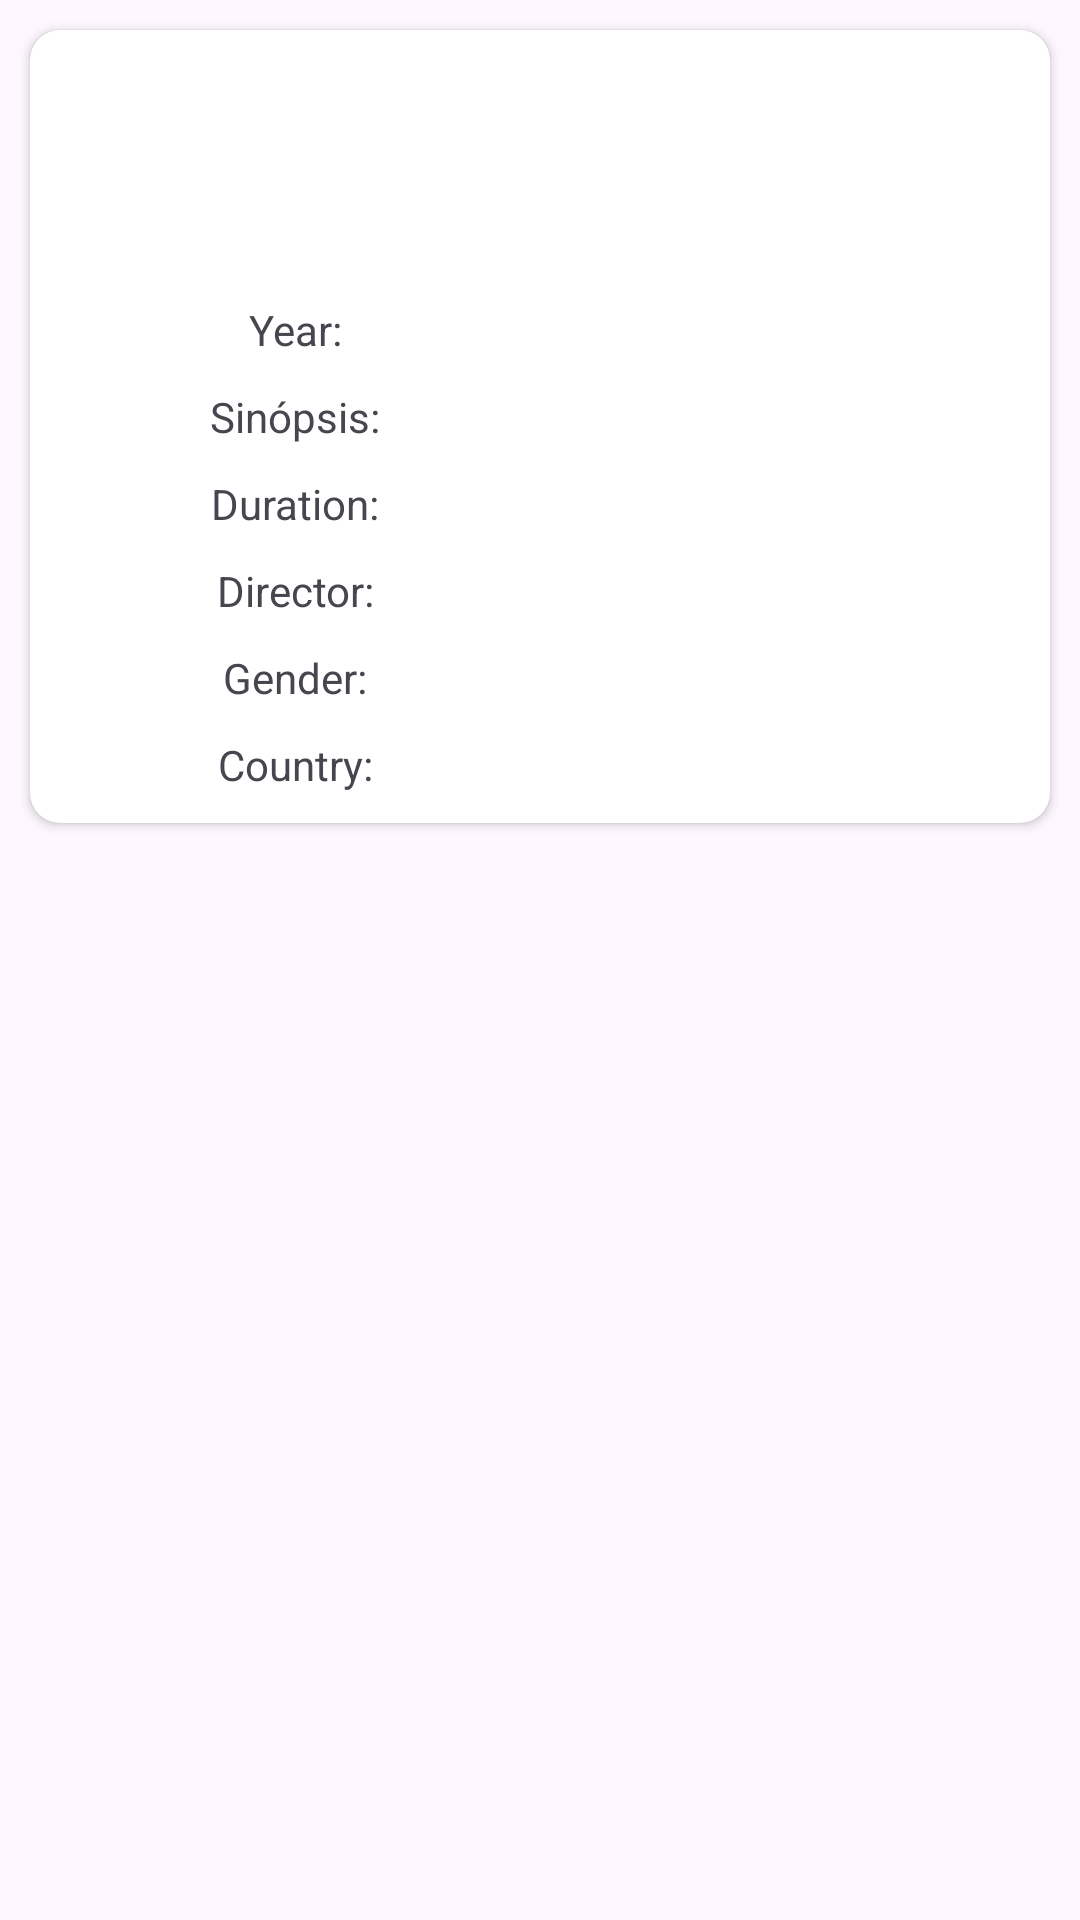

This screen was rendered from an Android layout file. Write that file and the resources it references.
<!-- AndroidManifest.xml: application theme Theme.MovieSearch -->
<!-- res/layout/detail_movie_content.xml -->
<?xml version="1.0" encoding="utf-8"?>
<LinearLayout xmlns:app="http://schemas.android.com/apk/res-auto"
    xmlns:android="http://schemas.android.com/apk/res/android"
    android:layout_width="match_parent"
    android:layout_height="wrap_content"
    xmlns:tools="http://schemas.android.com/tools"
    android:orientation="vertical"
    android:layout_margin="10dp">

    <androidx.cardview.widget.CardView
        android:layout_width="match_parent"
        android:layout_height="wrap_content"
        app:cardCornerRadius="10dp"
        android:layout_margin="10dp">

        <LinearLayout
            android:layout_width="match_parent"
            android:layout_height="match_parent"
            android:orientation="vertical"
            android:layout_margin="5dp">

            <TextView
                android:id="@+id/movieTextView"
                android:layout_width="match_parent"
                android:layout_height="wrap_content"
                android:layout_gravity="center"
                android:gravity="center"
                android:layout_margin="20dp"
                android:textStyle="bold"
                android:textSize="30sp"
                tools:text="Movie Title"/>


            <LinearLayout
                android:layout_width="match_parent"
                android:layout_height="wrap_content"
                android:orientation="horizontal"
                android:layout_margin="5dp">

                <TextView
                    android:id="@+id/yearTextView"
                    android:layout_width="0dp"
                    android:layout_height="wrap_content"
                    android:layout_weight="1"
                    android:gravity="center"
                    android:text="Year: "/>

                <TextView
                    android:id="@+id/yearAPITextView"
                    android:layout_width="0dp"
                    android:layout_height="wrap_content"
                    android:layout_weight="1"
                    android:gravity="center"
                    android:text=""/>
            </LinearLayout>
            <LinearLayout
                android:layout_width="match_parent"
                android:layout_height="wrap_content"
                android:orientation="horizontal"
                android:layout_margin="5dp">

                <TextView
                    android:id="@+id/sinopsisTextView"
                    android:layout_width="0dp"
                    android:layout_height="wrap_content"
                    android:layout_weight="1"
                    android:gravity="center"
                    android:text="Sinópsis: "/>

                <TextView
                    android:id="@+id/sinopsisAPITextView"
                    android:layout_width="0dp"
                    android:layout_height="wrap_content"
                    android:layout_weight="1"
                    android:gravity="center"
                    android:text=""/>
            </LinearLayout>

            <LinearLayout
                android:layout_width="match_parent"
                android:layout_height="wrap_content"
                android:orientation="horizontal"
                android:layout_margin="5dp">

                <TextView
                    android:id="@+id/durationTextView"
                    android:layout_width="0dp"
                    android:layout_height="wrap_content"
                    android:layout_weight="1"
                    android:gravity="center"
                    android:text="Duration: "/>

                <TextView
                    android:id="@+id/durationAPITextView"
                    android:layout_width="0dp"
                    android:layout_height="wrap_content"
                    android:layout_weight="1"
                    android:gravity="center"
                    android:text=""/>
            </LinearLayout>
            <LinearLayout
                android:layout_width="match_parent"
                android:layout_height="wrap_content"
                android:orientation="horizontal"
                android:layout_margin="5dp">

                <TextView
                    android:id="@+id/directorTextView"
                    android:layout_width="0dp"
                    android:layout_height="wrap_content"
                    android:layout_weight="1"
                    android:gravity="center"
                    android:text="Director: "/>

                <TextView
                    android:id="@+id/directorAPITextView"
                    android:layout_width="0dp"
                    android:layout_height="wrap_content"
                    android:layout_weight="1"
                    android:gravity="center"
                    android:text=""/>
            </LinearLayout>

            <LinearLayout
                android:layout_width="match_parent"
                android:layout_height="wrap_content"
                android:orientation="horizontal"
                android:layout_margin="5dp">

                <TextView
                    android:id="@+id/genderTextView"
                    android:layout_width="0dp"
                    android:layout_height="wrap_content"
                    android:layout_weight="1"
                    android:gravity="center"
                    android:text="Gender: "/>

                <TextView
                    android:id="@+id/genderAPITextView"
                    android:layout_width="0dp"
                    android:layout_height="wrap_content"
                    android:layout_weight="1"
                    android:gravity="center"
                    android:text=""/>
            </LinearLayout>
            <LinearLayout
                android:layout_width="match_parent"
                android:layout_height="wrap_content"
                android:orientation="horizontal"
                android:layout_margin="5dp">

                <TextView
                    android:id="@+id/countryTextView"
                    android:layout_width="0dp"
                    android:layout_height="wrap_content"
                    android:layout_weight="1"
                    android:gravity="center"
                    android:text="Country: "/>

                <TextView
                    android:id="@+id/countryAPITextView"
                    android:layout_width="0dp"
                    android:layout_height="wrap_content"
                    android:layout_weight="1"
                    android:gravity="center"
                    android:text=""/>
            </LinearLayout>
        </LinearLayout>
    </androidx.cardview.widget.CardView>

</LinearLayout>
<!-- resources referenced by this layout -->
<resources>
  <style name="Theme.MovieSearch" parent="Base.Theme.MovieSearch" />
  <style name="Base.Theme.MovieSearch" parent="Theme.Material3.Light">
          
          
      </style>
</resources>
